Labelled photos from "cleaned_data", an image-classification folder in ChamHerman/mango-ripeness-grading. The possible labels are: fully ripe, overripe, unripe.

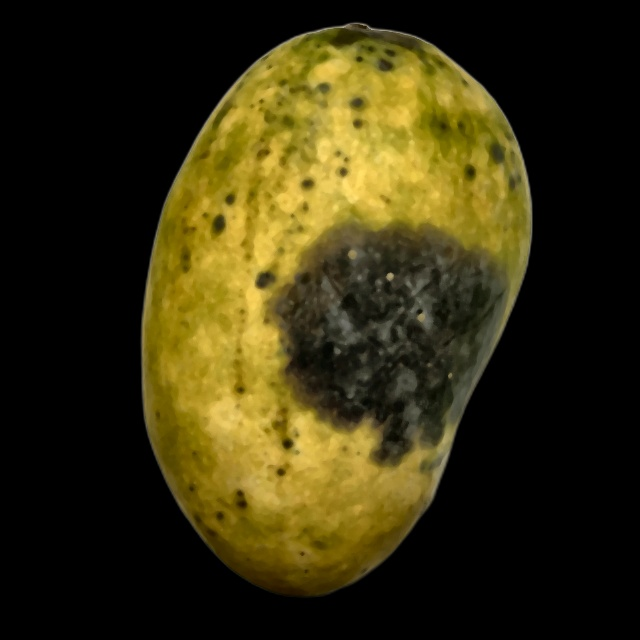
Label: overripe

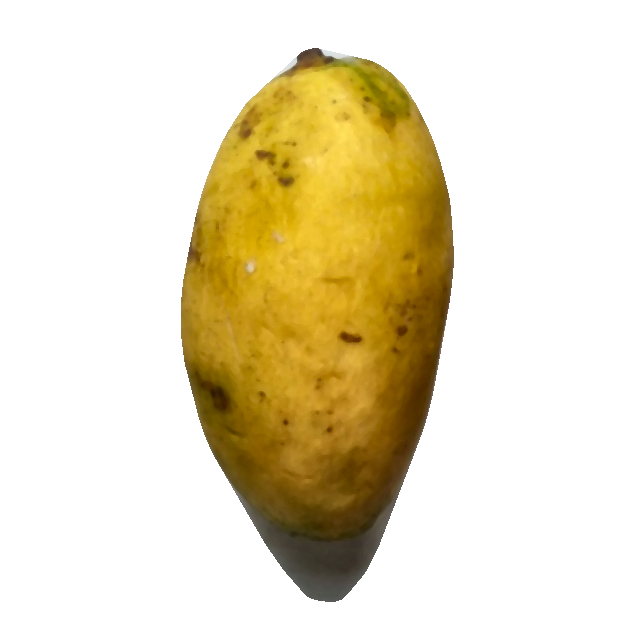
Label: fully ripe

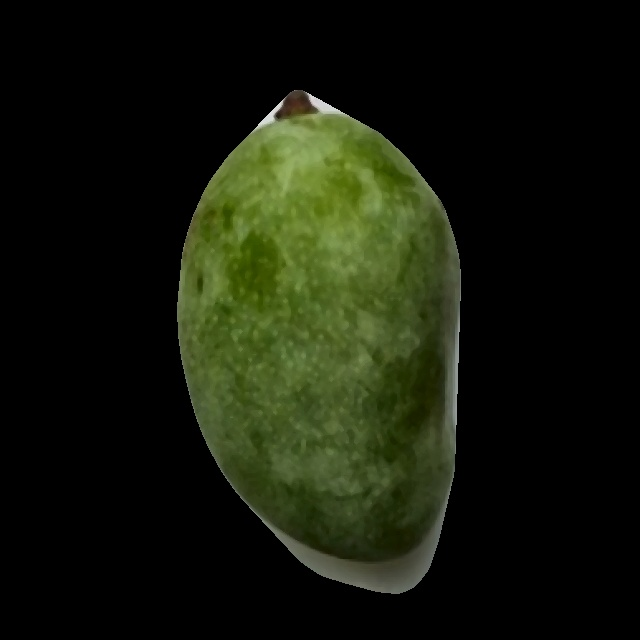
Label: unripe

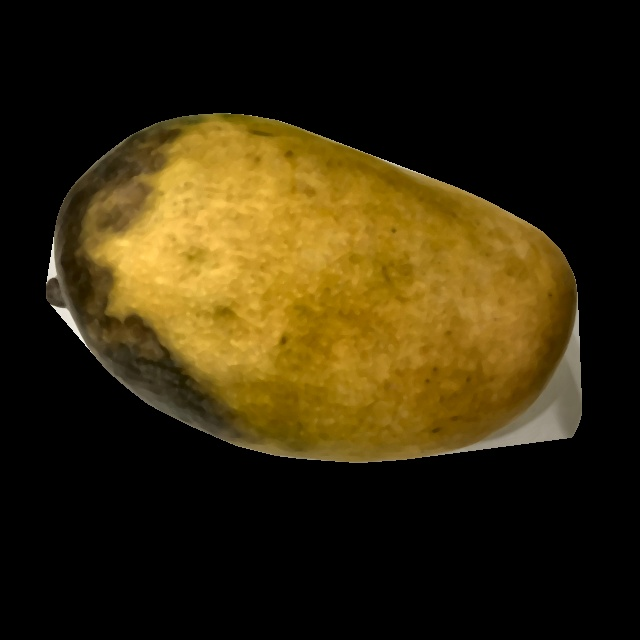
Label: overripe

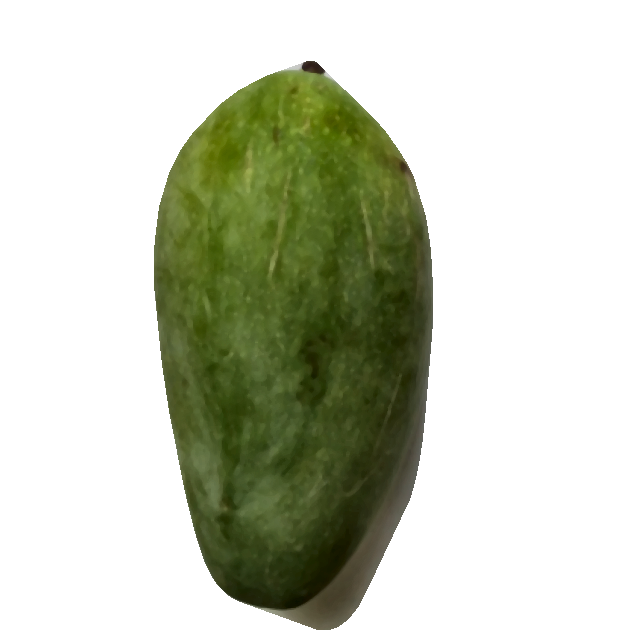
Label: unripe

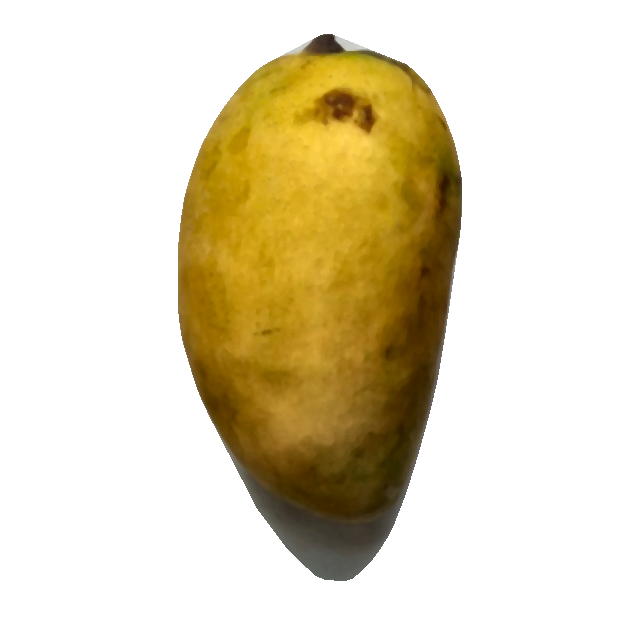
Label: fully ripe
